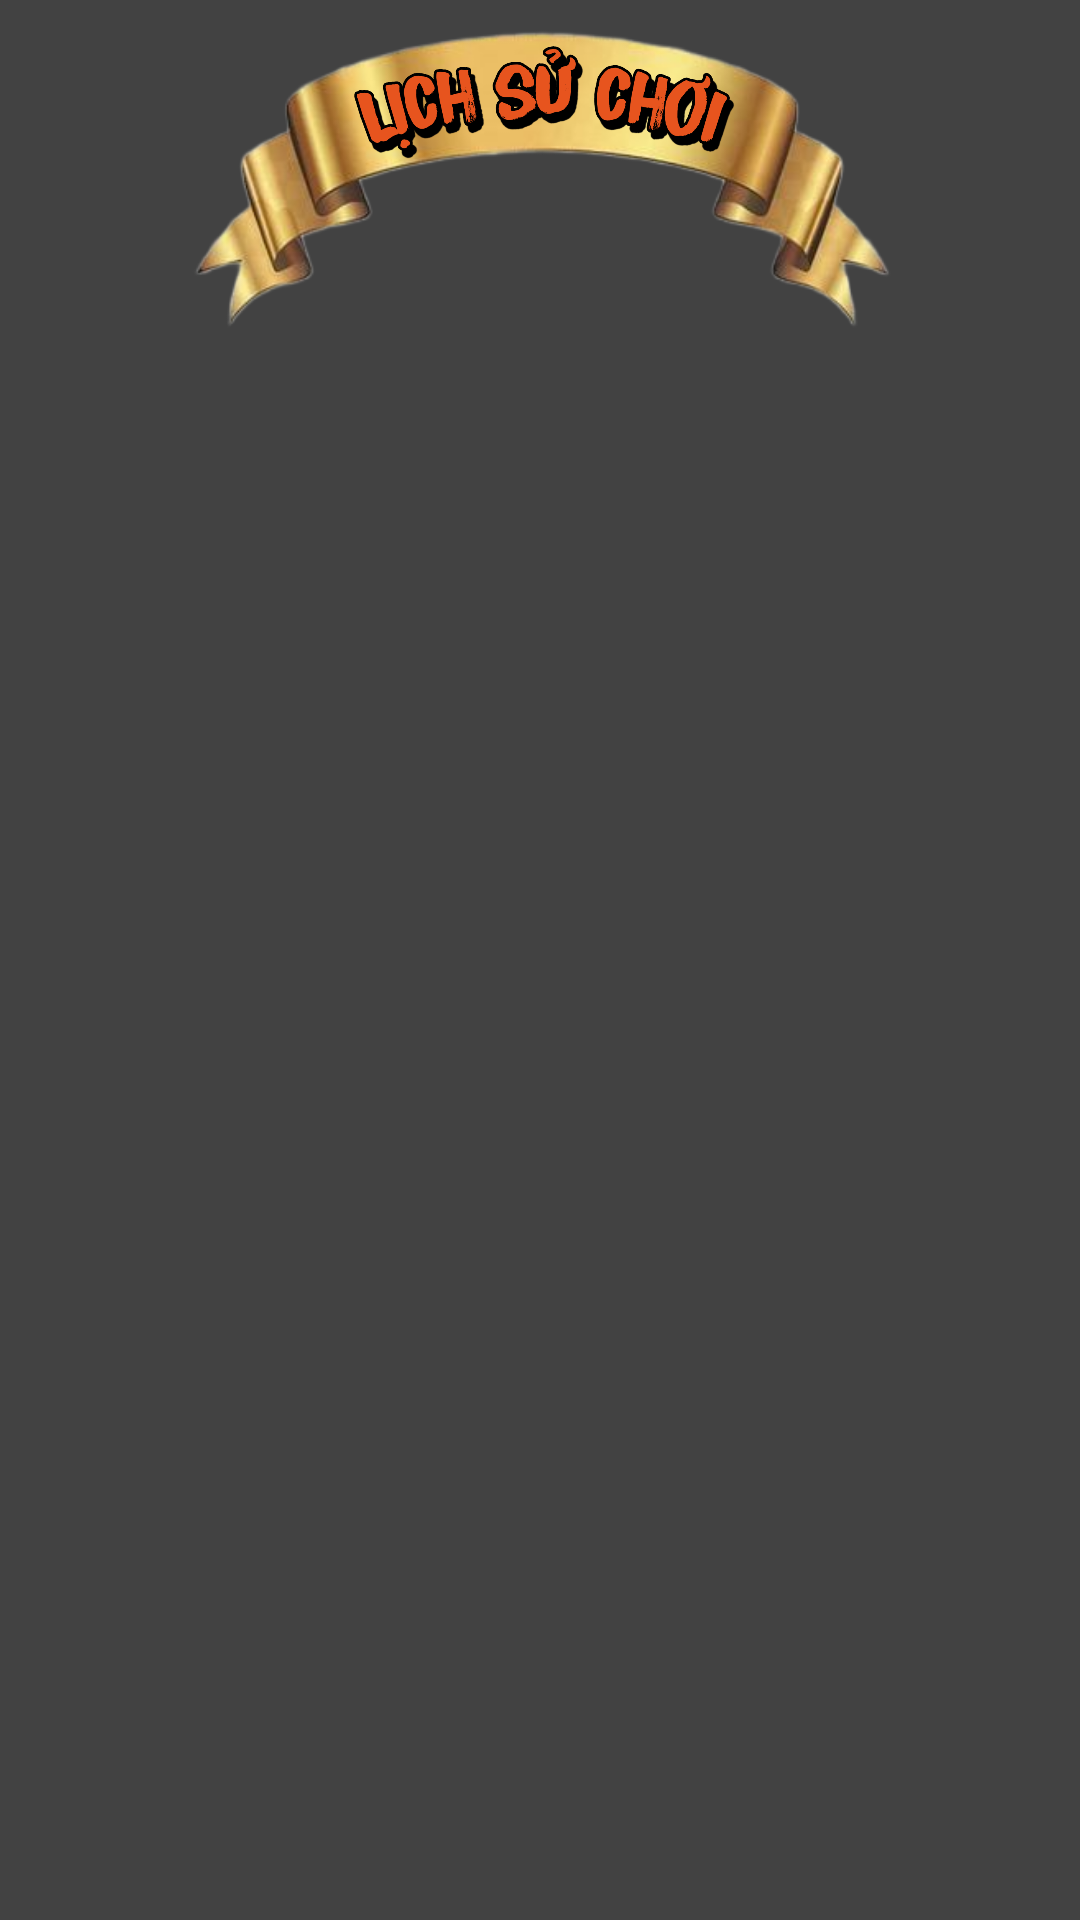

Produce the Android XML layout that renders to this screen, including the resource entries it uses.
<!-- AndroidManifest.xml: application theme Theme.Quizzie_Final -->
<!-- res/layout/history_fragment.xml -->
<?xml version="1.0" encoding="utf-8"?>
<FrameLayout xmlns:android="http://schemas.android.com/apk/res/android"
    xmlns:tools="http://schemas.android.com/tools"
    android:layout_width="match_parent"
    android:layout_height="match_parent"
    tools:context=".HistoryFragment"
    android:background="@color/colorChat">

    
    <LinearLayout
        android:layout_width="match_parent"
        android:layout_height="match_parent"
        android:orientation="vertical"
        >
        <ImageView
            android:layout_width="match_parent"
            android:layout_height="120dp"
            android:src="@drawable/history_banner"
            android:layout_gravity="start"/>
    <ScrollView
        android:id="@+id/scrollViewHistory"
        android:layout_width="match_parent"
        android:layout_height="fill_parent"
        android:paddingTop="20dp"
        tools:layout_editor_absoluteX="0dp">


        <LinearLayout
            android:id="@+id/history_list"
            android:layout_width="match_parent"
            android:layout_height="match_parent"
            android:orientation="vertical"
            android:dividerPadding="0dp"
            android:addStatesFromChildren="true">

        </LinearLayout>


    </ScrollView>
    </LinearLayout>

</FrameLayout>
<!-- resources referenced by this layout -->
<resources>
  <color name="colorChat">#424242</color>
  <!-- drawable history_banner: jpg bitmap (drawable, 658074 bytes) -->
  <style name="Theme.Quizzie_Final" parent="Theme.AppCompat.Light.NoActionBar">
          
          <item name="colorPrimary">#FF000000</item>
          <item name="colorPrimaryVariant">@color/colorButton</item>
          <item name="colorOnPrimary">@color/black</item>
          
          <item name="colorSecondary">@color/teal_200 </item>
          <item name="android:textColorSecondary">@color/black</item>
          <item name="colorSecondaryVariant">@color/teal_700</item>
          <item name="colorOnSecondary">@color/black</item>
          
          <item name="android:statusBarColor">@color/colorButton</item>
          <item name="android:windowFullscreen">true</item>
          <item name="android:actionMenuTextColor">@color/colorButton</item>
          
      </style>
  <color name="colorButton">#FF6900</color>
  <color name="black">#FF000000</color>
  <color name="teal_200">#FF03DAC5</color>
  <color name="teal_700">#FF018786</color>
</resources>
